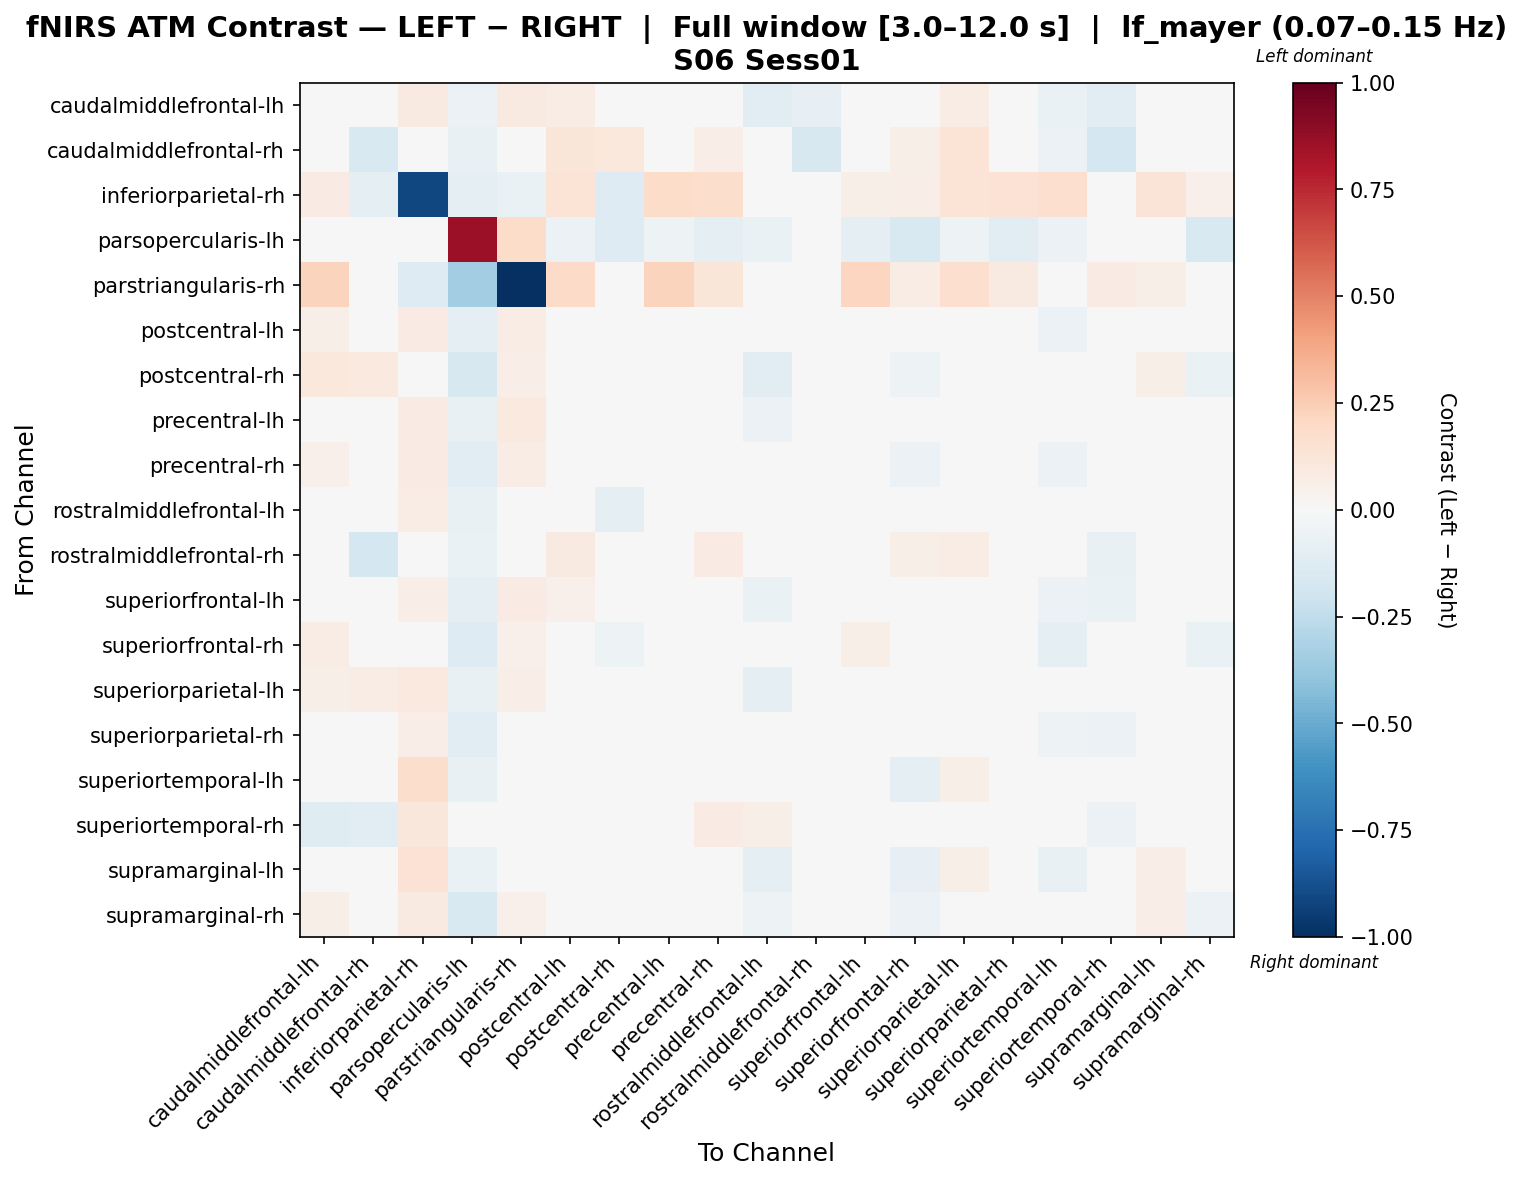

The table this chart was drawn from, first rows:
, caudalmiddlefrontal-lh, caudalmiddlefrontal-rh, inferiorparietal-rh, parsopercularis-lh, parstriangularis-rh, postcentral-lh, postcentral-rh, precentral-lh, precentral-rh, rostralmiddlefrontal-lh, rostralmiddlefrontal-rh, superiorfrontal-lh, superiorfrontal-rh, superiorparietal-lh, superiorparietal-rh, superiortemporal-lh, superiortemporal-rh, supramarginal-lh, supramarginal-rh
caudalmiddlefrontal-lh, 0.02731, -0.02382, 0.08978, -0.06205, 0.09197, 0.07759, 0.03487, -0.01403, 0.019, -0.106, -0.08073, 0.02882, 0.04366, 0.07335, 0.002413, -0.06553, -0.1156, -0.01345, -0.00756
caudalmiddlefrontal-rh, 0.0249, -0.155, 0.01278, -0.07275, 0.02358, 0.1194, 0.103, 0.02881, 0.06483, -0.04761, -0.1639, 0.03828, 0.06139, 0.138, 0.03273, -0.05895, -0.1732, 0.01941, 0.004304
inferiorparietal-rh, 0.08043, -0.1007, -0.9079, -0.0896, -0.06716, 0.1405, -0.1309, 0.1809, 0.1726, -0.03933, -0.02799, 0.05633, 0.06794, 0.1405, 0.1462, 0.1673, 0.02862, 0.1304, 0.05176
parsopercularis-lh, -0.01816, -0.03607, 0.03974, 0.8557, 0.1832, -0.05606, -0.1325, -0.05136, -0.09327, -0.06651, -0.01432, -0.08743, -0.1494, -0.05424, -0.1054, -0.05545, 0.002502, -0.01176, -0.149
parstriangularis-rh, 0.2203, 0.04681, -0.1317, -0.3447, -1.0, 0.1882, 0.01776, 0.2194, 0.121, -0.01888, 0.03121, 0.2114, 0.07594, 0.1648, 0.09363, -0.03058, 0.08193, 0.05774, -0.004096
postcentral-lh, 0.05823, 0.04621, 0.08019, -0.09809, 0.07335, 0.01952, -0.01801, -0.01302, -0.03659, -0.04516, 0.02553, 0.02963, -0.01509, 0.0308, -0.02117, -0.05979, -0.02949, -0.006733, -0.02031
postcentral-rh, 0.1021, 0.09813, 0.03479, -0.1571, 0.0695, 0.03148, -0.008943, 0.02428, -0.02558, -0.1156, 0.02151, 0.02605, -0.05156, 0.02704, -0.02496, -0.03185, -0.01225, 0.05889, -0.06593
precentral-lh, 0.01124, 0.004012, 0.08414, -0.07045, 0.09489, 0.01533, 0.00466, 0.005938, 0.01218, -0.05649, -0.004819, -0.001168, -0.01838, 0.0002416, -0.02646, -0.02005, -0.03551, -0.001309, 0.002012
precentral-rh, 0.05134, 0.03722, 0.08172, -0.1116, 0.07204, 0.001619, -0.03805, 0.0293, -0.01255, -0.003573, 0.03612, 0.02917, -0.05837, 0.0001003, -0.0252, -0.06231, -0.001815, -0.002342, -0.02286
rostralmiddlefrontal-lh, -0.02882, -0.01929, 0.07199, -0.07622, 0.01093, 0.04421, -0.09902, -0.001525, 0.04713, 0.04723, 0.03558, 0.005144, 0.03993, 0.009672, 0.01295, -0.01922, -0.004863, -0.03233, -0.04347
rostralmiddlefrontal-rh, -0.04648, -0.1797, 0.01224, -0.06417, 0.02048, 0.09271, 0.02787, 0.03111, 0.0857, -8.17080268281719e-05, -0.02483, 0.03112, 0.05637, 0.07662, 0.02847, -0.04646, -0.07713, -0.00206, -0.02181
superiorfrontal-lh, 0.04104, 0.004143, 0.06926, -0.0973, 0.08484, 0.05224, -0.01999, -0.01723, -0.003832, -0.06277, -0.001816, 0.03848, 0.02786, 0.0317, 0.006829, -0.05586, -0.06286, 0.001384, -0.0361
superiorfrontal-rh, 0.07224, 0.04402, 0.04863, -0.1268, 0.05122, 0.03711, -0.0528, 0.002844, -0.04348, -0.003484, 0.041, 0.06134, 0.03809, 0.02996, 0.01753, -0.09007, -0.03125, -0.02726, -0.06885
superiorparietal-lh, 0.06073, 0.07638, 0.09498, -0.07358, 0.06572, 0.008641, -0.04545, -0.04334, -0.04728, -0.09133, 0.03569, 0.001567, -0.02974, 0.0281, -0.0146, -0.006283, -0.03909, 0.04381, -0.02492
superiorparietal-rh, 0.03507, 0.03372, 0.07002, -0.1042, 0.04278, 0.03862, -0.03482, -0.009599, -0.01296, -0.03763, 0.01355, 0.03256, 0.002008, 0.04718, 0.02159, -0.05361, -0.05557, 0.007822, -0.03653
superiortemporal-lh, -0.01809, -0.02867, 0.1785, -0.07328, 0.03882, 0.002925, -0.01128, 0.04565, -0.02016, -0.01937, -0.001609, -0.0179, -0.101, 0.05553, -0.0156, -0.01035, -0.002539, 0.002925, -0.004578
superiortemporal-rh, -0.1221, -0.116, 0.1099, -0.03908, 0.03864, 0.04785, -0.03288, -0.0001057, 0.08287, 0.05585, 0.01389, -0.02582, -0.006349, 0.01696, -0.03158, 0.02687, -0.05635, 0.02619, 0.0112
supramarginal-lh, 0.01151, 0.01442, 0.1443, -0.06486, 0.04328, 0.0008808, 0.04339, -0.01846, -0.01969, -0.08775, -0.01481, 0.002553, -0.0817, 0.05798, -0.0204, -0.07552, -0.04346, 0.06868, 0.03967
supramarginal-rh, 0.05828, 0.02304, 0.08741, -0.1525, 0.05051, 0.04037, -0.04854, 0.03986, 0.0109, -0.05153, 0.00458, 0.01437, -0.05557, 0.02415, -0.01824, -0.02137, -0.01161, 0.06351, -0.05766
